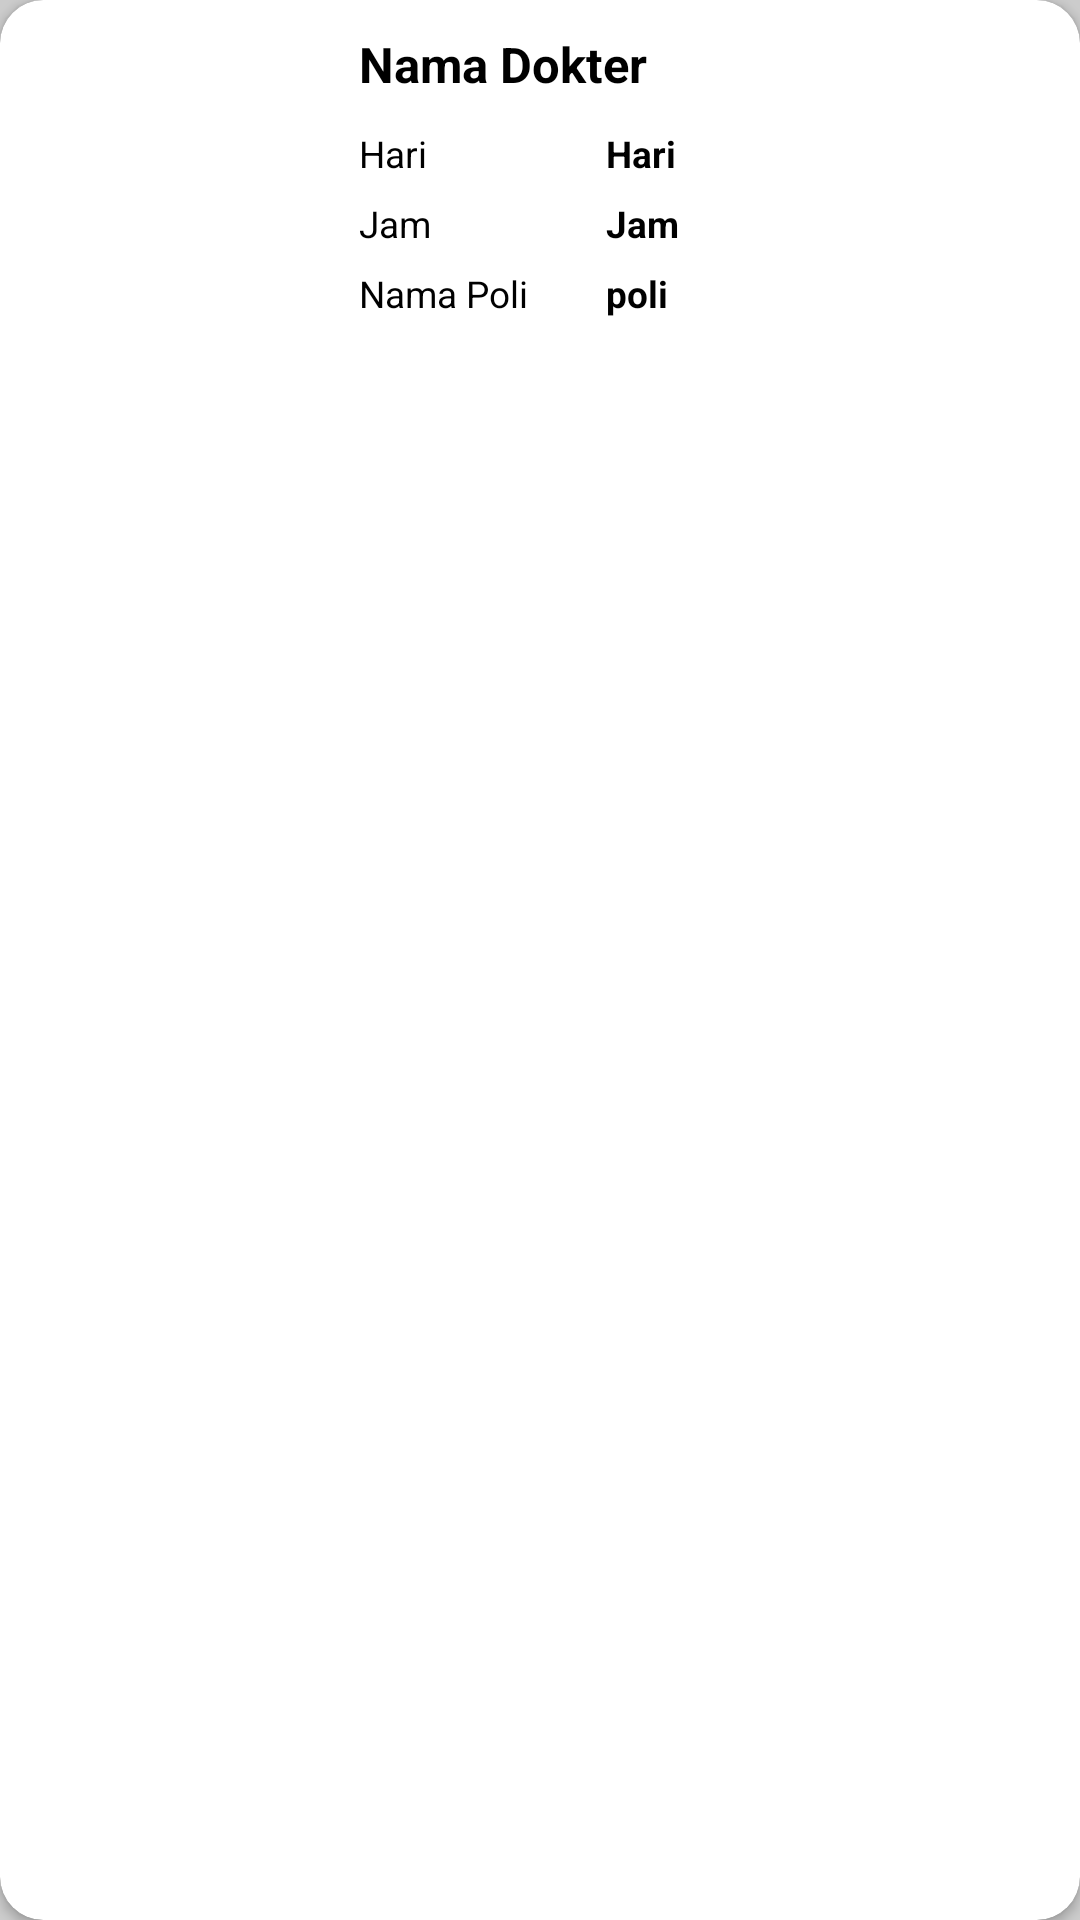

Write the Android layout XML for this screen, with the resource values it uses.
<!-- AndroidManifest.xml: application theme AppTheme -->
<!-- res/layout/list_info_dokter.xml -->
<?xml version="1.0" encoding="utf-8"?>
<android.support.v7.widget.CardView xmlns:android="http://schemas.android.com/apk/res/android"
    android:layout_width="match_parent"
    android:layout_height="wrap_content"
    xmlns:app="http://schemas.android.com/apk/res-auto"
    app:cardCornerRadius="7pt"
    android:layout_marginBottom="2pt"
    android:layout_marginRight="5pt"
    android:layout_marginLeft="5pt"
    android:id="@+id/card">

    <LinearLayout
        android:layout_width="match_parent"
        android:layout_height="wrap_content"
        android:layout_margin="2pt"
        android:orientation="vertical">

        <RelativeLayout
            android:layout_width="wrap_content"
            android:layout_height="wrap_content">

            <TextView
                android:id="@+id/namaDokter"
                android:layout_width="match_parent"
                android:layout_height="wrap_content"
                android:layout_toRightOf="@id/fotoDokter"
                android:paddingTop="3pt"
                android:paddingBottom="5pt"
                android:text="Nama Dokter"
                android:textColor="#000"
                android:textSize="8pt"
                android:textStyle="bold" />

            <ImageView
                android:id="@+id/fotoDokter"
                android:layout_width="50pt"
                android:layout_height="50pt"
                android:layout_margin="3pt"
                android:src="@mipmap/icon_ff"
                android:layout_marginRight="5pt"
                android:background="#fff" />

            <TextView
                android:id="@+id/hari"
                android:layout_width="40pt"
                android:layout_height="wrap_content"
                android:layout_toRightOf="@id/fotoDokter"
                android:layout_below="@id/namaDokter"
                android:paddingBottom="3pt"
                android:text="Hari "
                android:textColor="#000"
                android:textSize="6pt" />

            <TextView
                android:id="@+id/idHari"
                android:layout_width="match_parent"
                android:layout_height="wrap_content"
                android:layout_toRightOf="@id/hari"
                android:layout_below="@id/namaDokter"
                android:paddingBottom="3pt"
                android:text="Hari"
                android:textColor="#000"
                android:textSize="6pt"
                android:textStyle="bold" />

            <TextView
                android:id="@+id/jam"
                android:layout_width="40pt"
                android:layout_height="wrap_content"
                android:layout_toRightOf="@id/fotoDokter"
                android:layout_below="@id/hari"
                android:paddingBottom="3pt"
                android:text="Jam "
                android:textColor="#000"
                android:textSize="6pt" />

            <TextView
                android:id="@+id/idJam"
                android:layout_width="match_parent"
                android:layout_height="wrap_content"
                android:layout_toRightOf="@id/jam"
                android:layout_below="@id/idHari"
                android:paddingBottom="3pt"
                android:text="Jam"
                android:textColor="#000"
                android:textSize="6pt"
                android:textStyle="bold" />

            <TextView
                android:id="@+id/Poli"
                android:layout_width="40pt"
                android:layout_height="wrap_content"
                android:layout_toRightOf="@id/fotoDokter"
                android:layout_below="@id/jam"
                android:paddingBottom="3pt"
                android:text="Nama Poli "
                android:textColor="#000"
                android:textSize="6pt" />

            <TextView
                android:id="@+id/idPoli"
                android:layout_width="match_parent"
                android:layout_height="wrap_content"
                android:layout_toRightOf="@id/Poli"
                android:layout_below="@id/idJam"
                android:paddingBottom="3pt"
                android:text="poli"
                android:textColor="#000"
                android:textSize="6pt"
                android:textStyle="bold" />

        </RelativeLayout>
    </LinearLayout>

</android.support.v7.widget.CardView>
<!-- resources referenced by this layout -->
<resources>
  <style name="AppTheme" parent="Theme.AppCompat.Light.DarkActionBar">
          <item name="colorPrimary">@color/colorPrimary</item>
          <item name="colorPrimaryDark">@color/colorPrimaryDark</item>
          <item name="colorAccent">@color/colorAccent</item>
          <item name="android:colorForeground">@color/foreground_material_dark</item>
          <item name="android:colorBackground">@color/background_material_dark</item>
          <item name="android:textColorPrimary">@color/colorPrimaryDark</item>
          <item name="windowActionBar">true</item>
          <item name="windowNoTitle">true</item>
          <item name="android:statusBarColor">@color/colorPrimaryDark</item>
  
          
      </style>
  <color name="colorPrimary">#0dbfac</color>
  <color name="colorPrimaryDark">#050505</color>
  <color name="colorAccent">#ce0003</color>
  <color name="foreground_material_dark">#050505</color>
  <color name="background_material_dark">#cccccc</color>
</resources>
